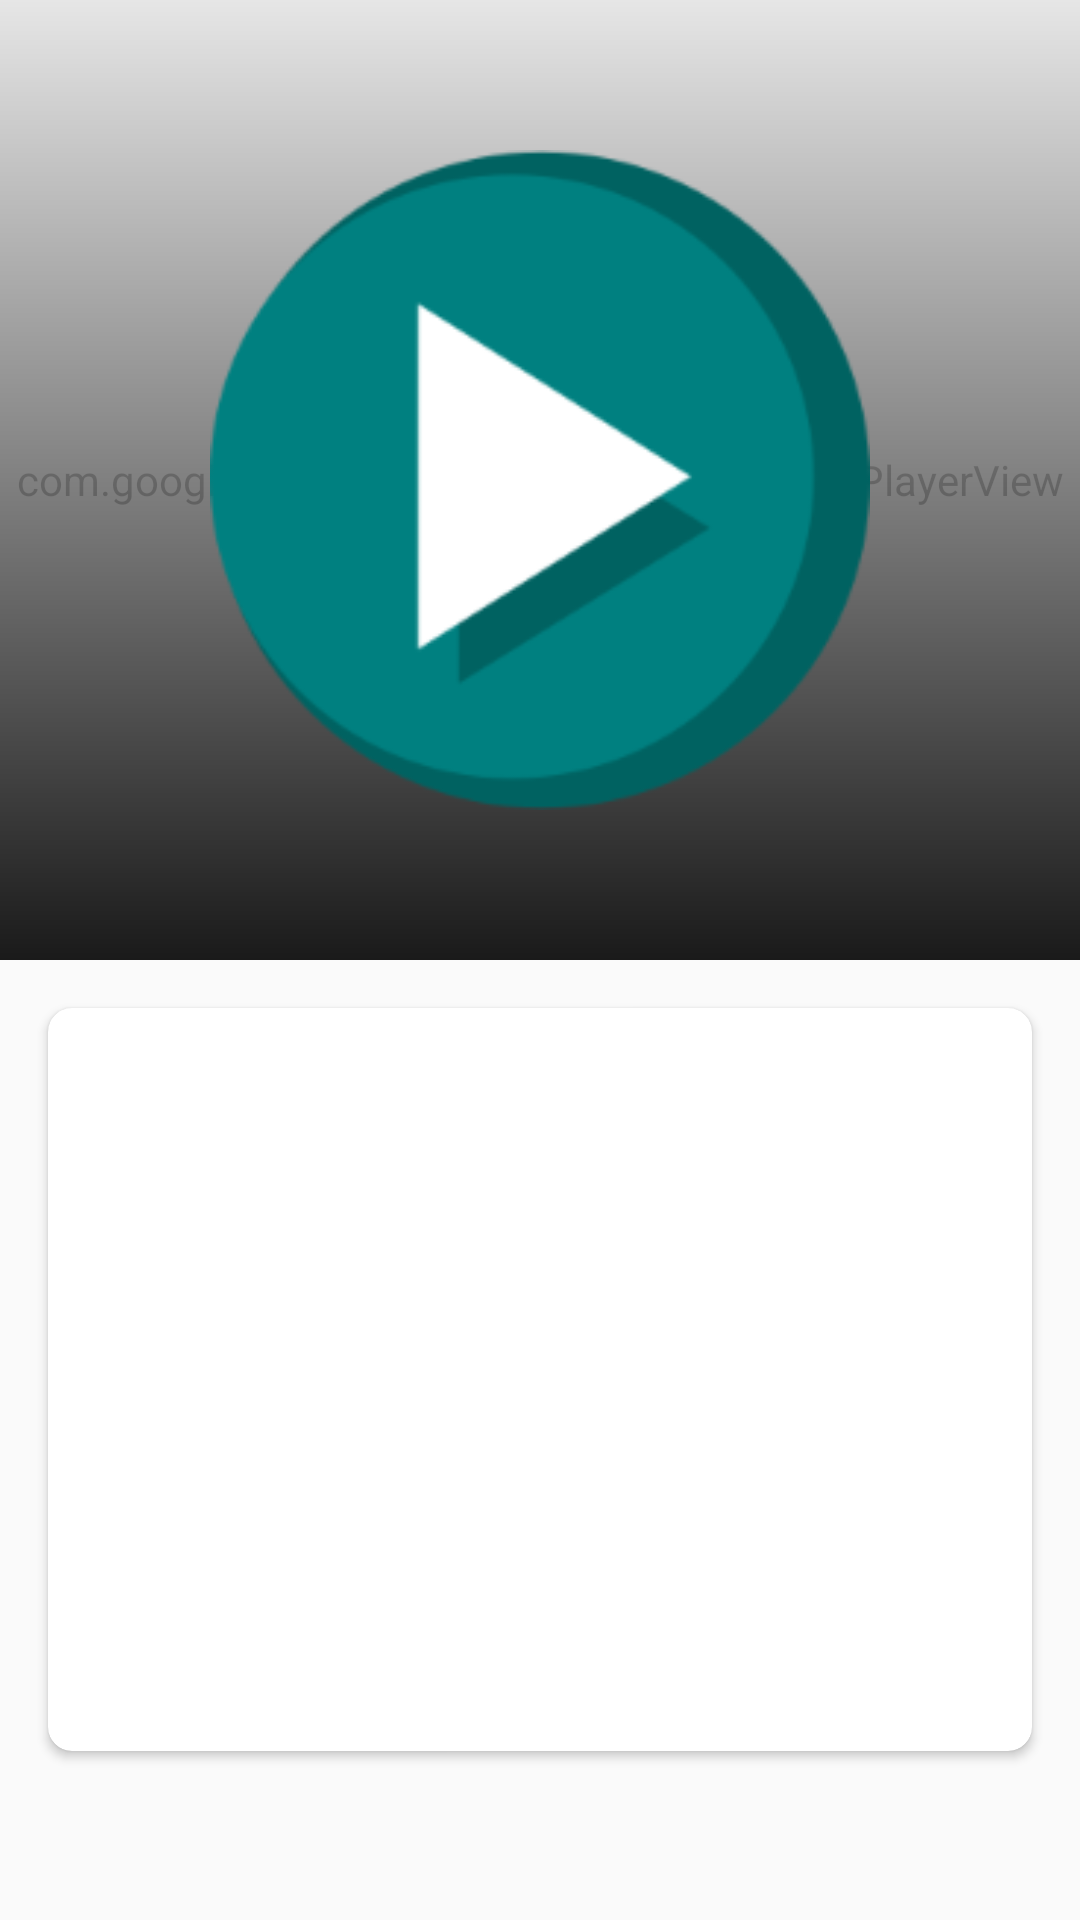

Write the Android layout XML for this screen, with the resource values it uses.
<!-- AndroidManifest.xml: application theme AppTheme -->
<!-- res/layout/step_fragment_detail.xml -->
<?xml version="1.0" encoding="utf-8"?>
<LinearLayout xmlns:android="http://schemas.android.com/apk/res/android"
    xmlns:tools="http://schemas.android.com/tools"
    android:id="@+id/step_detail_linear_layout"
    android:layout_width="match_parent"
    android:layout_height="match_parent"
    android:orientation="vertical">

    <RelativeLayout
        android:id="@+id/player_container"
        android:layout_width="match_parent"
        android:layout_height="0dp"
        android:layout_weight="1">

        <com.google.android.exoplayer2.ui.SimpleExoPlayerView
            android:id="@+id/playerView"
            android:layout_width="match_parent"
            android:layout_height="match_parent" />

        <ImageView
            android:id="@+id/step_image"
            android:layout_width="match_parent"
            android:layout_height="match_parent"
            android:scaleType="centerCrop"
            android:visibility="gone" />

        <ImageView
            android:id="@+id/player_preview_overlay"
            android:layout_width="match_parent"
            android:layout_height="match_parent"
            android:background="@drawable/player_gradient_layer"
            android:contentDescription="@string/step_preview_description"
            android:padding="@dimen/preview_button_padding"
            android:scaleType="fitCenter"
            android:src="@drawable/play_button" />

    </RelativeLayout>

    <LinearLayout
        android:id="@+id/step_details_container"
        android:layout_width="match_parent"
        android:layout_height="0dp"
        android:layout_weight="1"
        android:clipToPadding="false"
        android:orientation="vertical"
        android:padding="@dimen/activity_horizontal_margin">

        <android.support.v7.widget.CardView xmlns:card_view="http://schemas.android.com/apk/res-auto"
            android:layout_width="match_parent"
            android:layout_height="0dp"
            android:layout_marginBottom="@dimen/activity_vertical_margin"
            android:layout_weight="1"
            card_view:cardBackgroundColor="@color/colorCardView"
            card_view:cardCornerRadius="@dimen/list_item_corner"
            card_view:cardElevation="@dimen/list_item_elevation">

            <ScrollView
                android:layout_width="match_parent"
                android:layout_height="match_parent"
                android:padding="@dimen/activity_horizontal_margin">

                <TextView
                    android:id="@+id/step_description"
                    style="@style/StepDescriptionTheme"
                    tools:text="Descrição do passo" />

            </ScrollView>

        </android.support.v7.widget.CardView>

        <TextView
            android:id="@+id/step_progression"
            style="@style/StepProgressLabelTheme"
            tools:text="1 / 10" />
    </LinearLayout>

</LinearLayout>
<!-- resources referenced by this layout -->
<resources>
  <color name="colorCardView">#FFFFFF</color>
  <dimen name="activity_horizontal_margin">16dp</dimen>
  <dimen name="activity_vertical_margin">16dp</dimen>
  <dimen name="list_item_corner">8dp</dimen>
  <dimen name="list_item_elevation">2dp</dimen>
  <dimen name="preview_button_padding">50dp</dimen>
  <!-- drawable play_button: png bitmap (drawable-hdpi, 4050 bytes) -->
  <!-- drawable player_gradient_layer (drawable) -->
  <?xml version="1.0" encoding="utf-8"?>
  <shape xmlns:android="http://schemas.android.com/apk/res/android"
      android:shape="rectangle">
      <gradient
          android:startColor="#CC000000"
          android:endColor="#CCFFFFFF"
          android:angle="90" />
  </shape>
  <string name="step_preview_description">Reproduzir vídeo do passo</string>
  <style name="StepDescriptionTheme" parent="LabelTheme">
          <item name="android:textColor">@color/colorPrimary</item>
          <item name="android:lineSpacingMultiplier">1.5</item>
      </style>
  <style name="StepProgressLabelTheme" parent="LabelTheme">
          <item name="android:gravity">end|right</item>
      </style>
  <style name="AppTheme" parent="Theme.AppCompat.Light.NoActionBar">
          <item name="colorPrimary">@color/colorPrimary</item>
          <item name="colorPrimaryDark">@color/colorPrimaryDark</item>
          <item name="colorAccent">@color/colorAccent</item>
      </style>
  <style name="LabelTheme">
          <item name="android:layout_width">match_parent</item>
          <item name="android:layout_height">wrap_content</item>
          <item name="android:textAppearance">?android:textAppearanceMedium</item>
          <item name="android:textColor">@color/colorPrimaryDark</item>
          <item name="android:textStyle">bold</item>
      </style>
  <color name="colorPrimary">#795548</color>
  <color name="colorPrimaryDark">#5D4037</color>
  <color name="colorAccent">#FF9800</color>
</resources>
